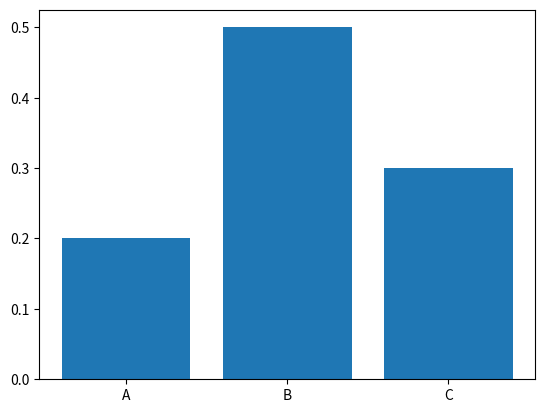

The script that saved this image:
import matplotlib.pyplot as plt

names = ["A", "B", "C"]
values = [0.2, 0.5, 0.3]

plt.bar(names, values)
plt.show()
